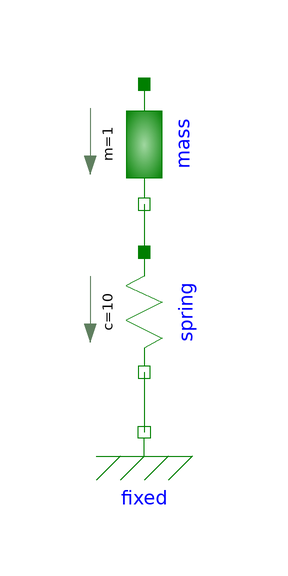

This picture is the connection diagram that the Modelica source below describes through its graphical annotations.

model OM_Test
  Modelica.Mechanics.Translational.Components.Fixed fixed annotation(
    Placement(visible = true, transformation(origin = {-20, -40}, extent = {{-10, -10}, {10, 10}}, rotation = 0)));
  Modelica.Mechanics.Translational.Components.Spring spring(c = 10, s_rel(start = 0.002), s_rel0 = 0.05) annotation(
    Placement(visible = true, transformation(origin = {-20, -20}, extent = {{-10, -10}, {10, 10}}, rotation = -90)));
  Modelica.Mechanics.Translational.Components.Mass mass(m = 1)  annotation(
    Placement(visible = true, transformation(origin = {-20, 8}, extent = {{-10, -10}, {10, 10}}, rotation = -90)));
equation
  connect(spring.flange_b, fixed.flange) annotation(
    Line(points = {{-20, -30}, {-20, -40}}, color = {0, 127, 0}));
  connect(mass.flange_b, spring.flange_a) annotation(
    Line(points = {{-20, -2}, {-20, -10}}, color = {0, 127, 0}));

annotation(
    uses(Modelica(version = "4.0.0")));
end OM_Test;